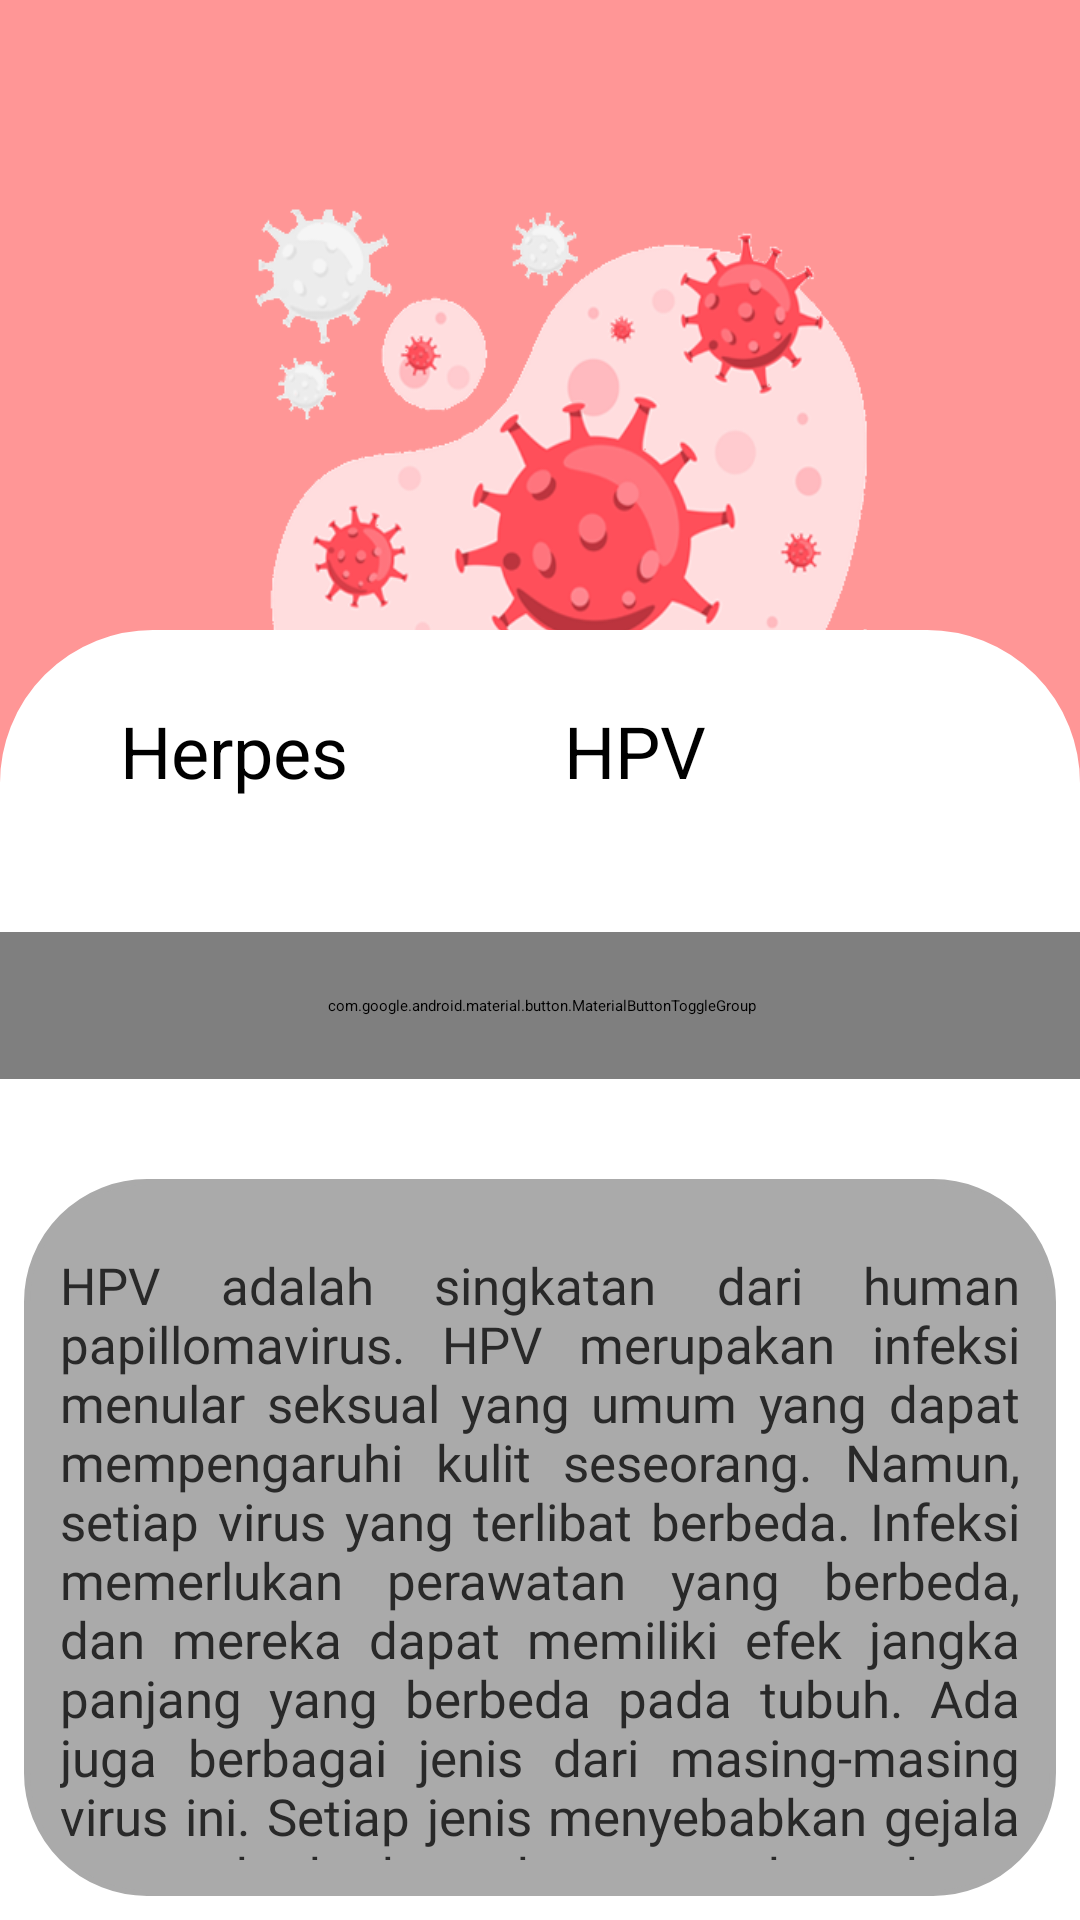

Reconstruct the res/layout file that produces this screen, plus the resources it refers to.
<!-- AndroidManifest.xml: application theme Theme.Dermaskin -->
<!-- res/layout/activity_hpv.xml -->
<?xml version="1.0" encoding="utf-8"?>
<androidx.constraintlayout.widget.ConstraintLayout xmlns:android="http://schemas.android.com/apk/res/android"
    xmlns:app="http://schemas.android.com/apk/res-auto"
    xmlns:tools="http://schemas.android.com/tools"
    android:layout_width="match_parent"
    android:layout_height="match_parent"
    android:background="#ff9696"
    tools:context=".HPV">

    <ImageButton
        style="@style/Widget.MaterialComponents.Button.OutlinedButton"
        android:id="@+id/btnback"
        android:layout_width="54dp"
        android:layout_height="60dp"
        android:padding="20dp"
        android:src="@drawable/ic_baseline_arrow_back_24"
        app:layout_constraintStart_toStartOf="parent"
        app:layout_constraintTop_toTopOf="parent" />

    <RelativeLayout
        android:layout_width="match_parent"
        android:layout_height="225dp"
        android:layout_marginTop="65dp"
        android:background="@drawable/herpes"
        app:layout_constraintEnd_toEndOf="parent"
        app:layout_constraintHorizontal_bias="0.0"
        app:layout_constraintStart_toStartOf="parent"
        app:layout_constraintTop_toTopOf="parent" />

    <RelativeLayout

        android:id="@+id/relativeLayout"
        android:layout_width="match_parent"
        android:layout_height="430dp"
        android:background="@drawable/rounded_corner_view"
        app:layout_constraintBottom_toBottomOf="parent"
        app:layout_constraintEnd_toEndOf="parent"
        app:layout_constraintStart_toStartOf="parent">

        <Button
            android:id="@+id/btnherpes"
            style="@style/Widget.MaterialComponents.Button.OutlinedButton"
            android:layout_width="wrap_content"
            android:layout_height="wrap_content"
            android:layout_marginStart="24dp"
            android:layout_marginTop="24dp"
            android:layout_marginEnd="24dp"
            android:text="Herpes"
            android:textSize="24dp"
            app:cornerRadius="13dp" />

        <Button
            android:id="@+id/btnhpv"

            android:layout_width="148dp"
            android:layout_height="wrap_content"
            android:layout_alignParentRight="true"
            android:layout_marginStart="24dp"
            android:layout_marginTop="24dp"
            android:layout_marginEnd="24dp"
            android:text="HPV"
            android:textSize="24dp"
            app:cornerRadius="13dp" />

    </RelativeLayout>




    <com.google.android.material.button.MaterialButtonToggleGroup
        android:id="@+id/materialButtonToggleGroup"
        android:layout_width="388dp"
        android:layout_height="49dp"
        android:layout_marginTop="67dp"
        android:gravity="center"
        app:layout_constraintBottom_toTopOf="@+id/relativeLayout2"
        app:layout_constraintEnd_toEndOf="parent"
        app:layout_constraintStart_toStartOf="parent"
        app:layout_constraintTop_toTopOf="@+id/relativeLayout"
        app:singleSelection="true">

        <Button
            style="@style/Widget.MaterialComponents.Button.OutlinedButton"
            android:id="@+id/btnpenjelasan"
            android:layout_width="126dp"
            android:layout_height="wrap_content"
            android:text="Penjelasan"
            android:textAllCaps="false" />

        <Button
            style="@style/Widget.MaterialComponents.Button.OutlinedButton"
            android:id="@+id/btnpenyebab"
            android:layout_width="126dp"
            android:layout_height="wrap_content"
            android:text="Penyebab"
            android:textAllCaps="false" />

        <Button
            style="@style/Widget.MaterialComponents.Button.OutlinedButton"
            android:id="@+id/btnpenyembuhan"
            android:layout_width="126dp"
            android:layout_height="wrap_content"
            android:text="Penyembuhan"
            android:textAllCaps="false"
            android:textSize="12dp" />

    </com.google.android.material.button.MaterialButtonToggleGroup>

    <RelativeLayout
        android:id="@+id/relativeLayout2"
        android:layout_width="match_parent"
        android:layout_height="239dp"
        android:layout_margin="8dp"
        android:background="@drawable/rounded_corner_desc"
        app:layout_constraintBottom_toBottomOf="parent"
        app:layout_constraintEnd_toEndOf="parent"
        app:layout_constraintStart_toStartOf="parent">

        <ScrollView
            android:layout_width="match_parent"
            android:layout_height="match_parent"
            android:scrollbars = "vertical"
            android:paddingTop="12dp"
            android:paddingBottom="12dp"
            android:fillViewport="true">

            <TextView
                android:id="@+id/descpenyakit"
                android:layout_width="match_parent"
                android:layout_height="match_parent"
                android:fontFamily="@font/inder"
                android:justificationMode="inter_word"
                android:padding="12dp"
                android:text="@string/desc_penjelasan_HPV"
                android:textColor="#292929"
                android:textSize="17dp"
                android:scrollbars = "vertical"/>

        </ScrollView>

    </RelativeLayout>

</androidx.constraintlayout.widget.ConstraintLayout>
<!-- resources referenced by this layout -->
<resources>
  <!-- drawable herpes: png bitmap (drawable, 79521 bytes) -->
  <!-- drawable rounded_corner_desc (drawable-v24) -->
  <?xml version="1.0" encoding="utf-8"?>
  <shape
      xmlns:android="http://schemas.android.com/apk/res/android"
      android:shape="rectangle">
  
      <corners android:radius="40dp" />
  
      
      <stroke android:width="2dp" android:color="#AAAAAA" />
  
      
      <solid android:color="#AAAAAA" />
  
  </shape>
  <!-- drawable rounded_corner_view (drawable-v24) -->
  <?xml version="1.0" encoding="utf-8"?>
  <shape
      xmlns:android="http://schemas.android.com/apk/res/android"
      android:shape="rectangle">
  
      <corners
          android:topLeftRadius="50dp"
          android:topRightRadius="50dp"/>
  
      
      <stroke android:width="2dp" android:color="#FFFFFF" />
  
      
      <solid android:color="#FFFFFF" />
  
  </shape>
  <string name="desc_penjelasan_HPV">HPV adalah singkatan dari human papillomavirus. HPV merupakan infeksi menular seksual yang umum yang dapat mempengaruhi kulit seseorang. Namun, setiap virus yang terlibat berbeda. Infeksi memerlukan perawatan yang berbeda, dan mereka dapat memiliki efek jangka panjang yang berbeda pada tubuh.
  Ada juga berbagai jenis dari masing-masing virus ini. Setiap jenis menyebabkan gejala yang berbeda, dan mereka dapat mempengaruhi bagian tubuh yang berbeda.
  </string>
  <style name="Theme.Dermaskin" parent="Theme.MaterialComponents.DayNight.NoActionBar">
          
          <item name="colorPrimary">@color/purple_500</item>
          <item name="colorPrimaryVariant">@color/purple_700</item>
          <item name="colorOnPrimary">@color/white</item>
          
          <item name="colorSecondary">@color/teal_200</item>
          <item name="colorSecondaryVariant">@color/teal_700</item>
          <item name="colorOnSecondary">@color/black</item>
          
          <item name="android:statusBarColor" tools:targetApi="l">?attr/colorPrimaryVariant</item>
          
      </style>
  <color name="purple_500">#27AE60</color>
  <color name="purple_700">#27AE60</color>
  <color name="white">#FFFFFFFF</color>
  <color name="teal_200">#FF03DAC5</color>
  <color name="teal_700">#FF018786</color>
  <color name="black">#FF000000</color>
</resources>
